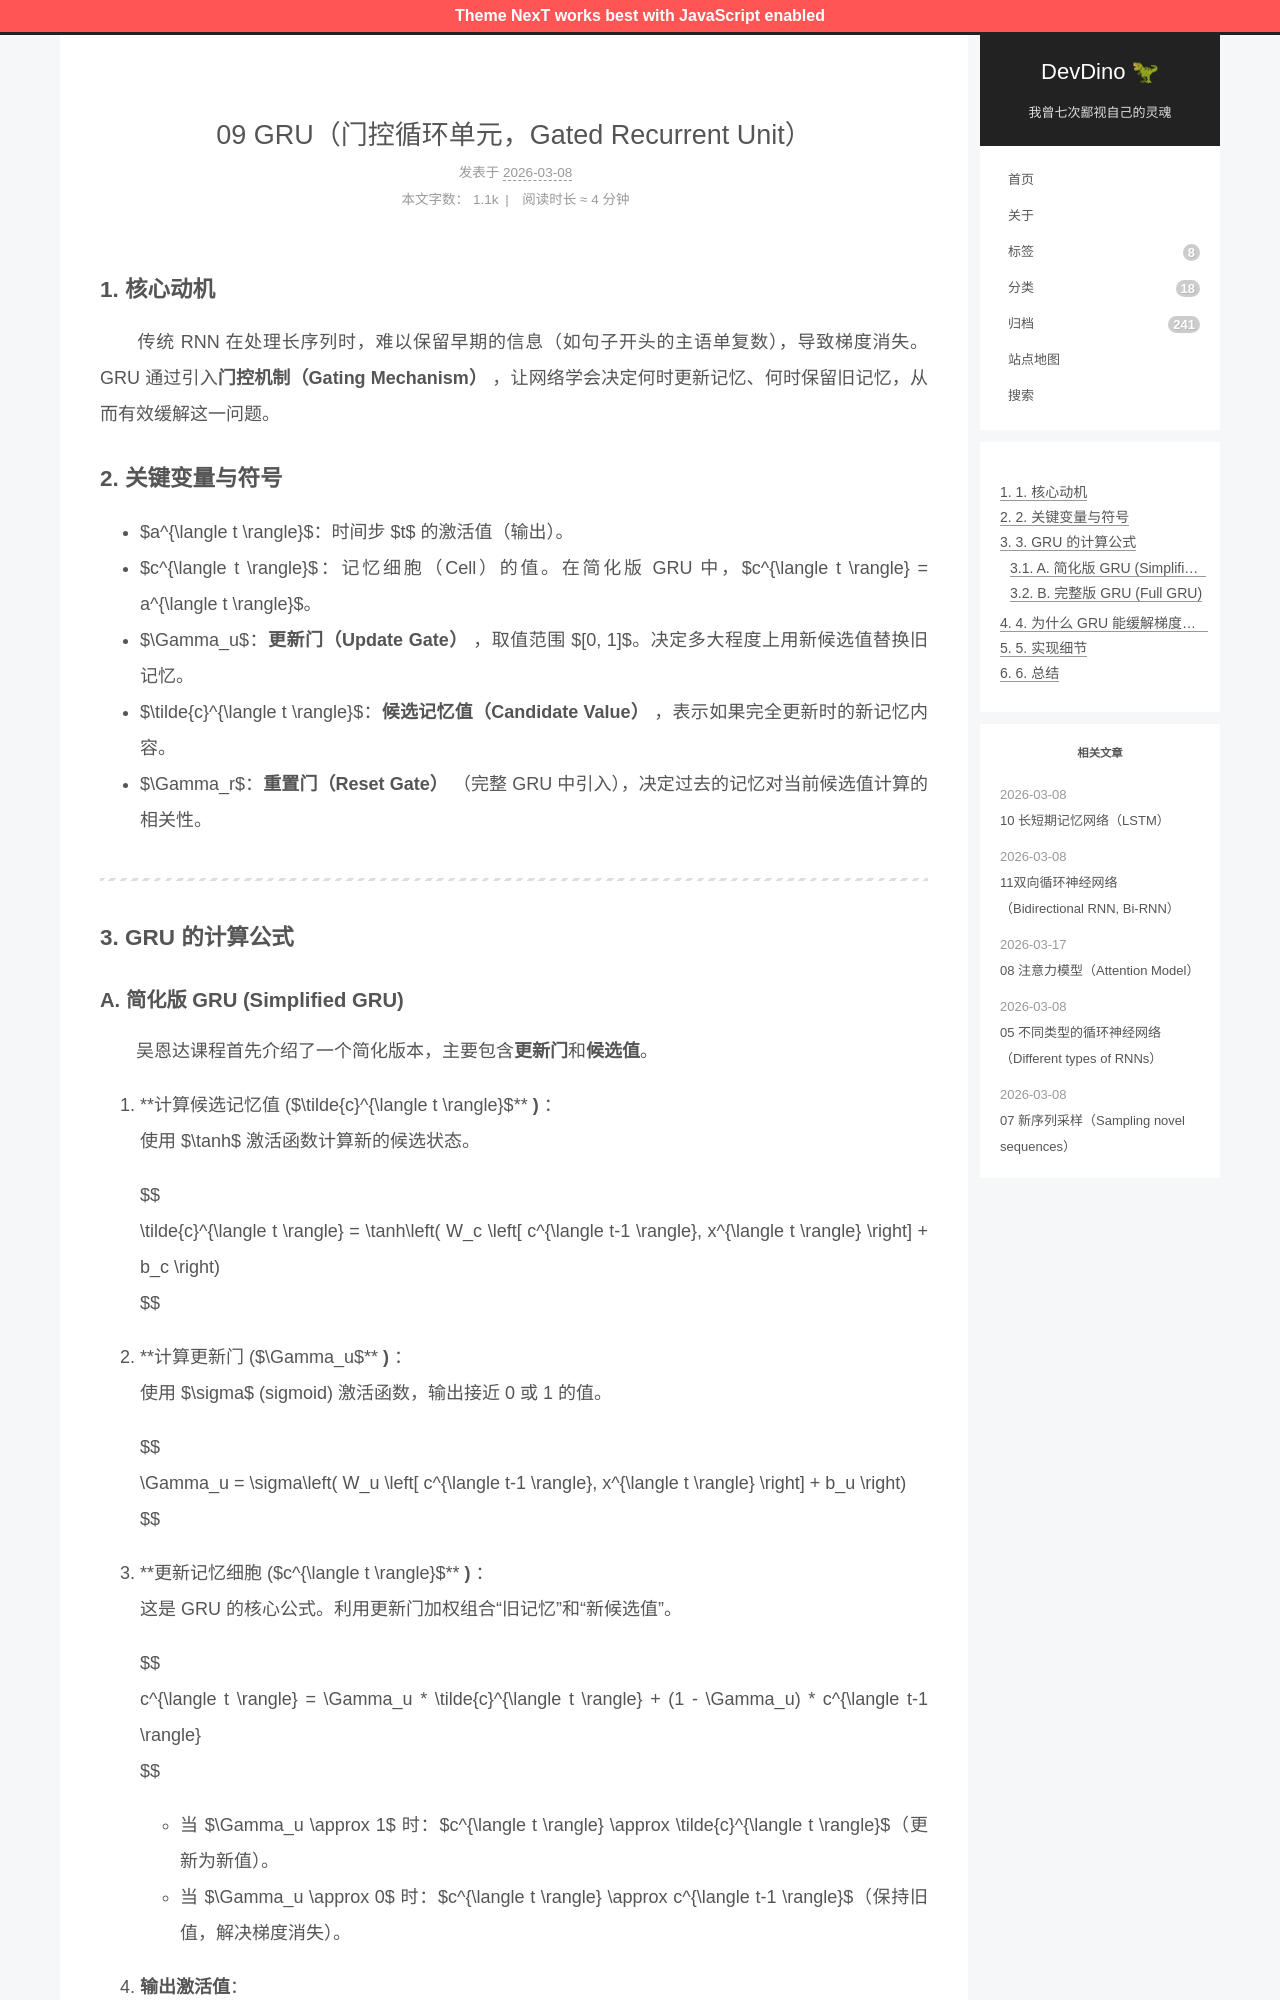

repository: afetmin/blog · page: 循环序列模型/09 GRU（门控循环单元，Gated Recurrent Unit）/index.html · generator: jekyll

---
title: 09 GRU（门控循环单元，Gated Recurrent Unit）
date: 2026-03-08T11:11:21+08:00
lastmod: 2026-03-08T11:11:34+08:00
categories: 循环序列模型
---

### 1. 核心动机

　　传统 RNN 在处理长序列时，难以保留早期的信息（如句子开头的主语单复数），导致梯度消失。GRU 通过引入**门控机制（Gating Mechanism）** ，让网络学会决定何时更新记忆、何时保留旧记忆，从而有效缓解这一问题。

### 2. 关键变量与符号

- $a^{\langle t \rangle}$：时间步 $t$ 的激活值（输出）。
- $c^{\langle t \rangle}$：记忆细胞（Cell）的值。在简化版 GRU 中，$c^{\langle t \rangle} = a^{\langle t \rangle}$。
- $\Gamma_u$：**更新门（Update Gate）** ，取值范围 $[0, 1]$。决定多大程度上用新候选值替换旧记忆。
- $\tilde{c}^{\langle t \rangle}$：**候选记忆值（Candidate Value）** ，表示如果完全更新时的新记忆内容。
- $\Gamma_r$：**重置门（Reset Gate）** （完整 GRU 中引入），决定过去的记忆对当前候选值计算的相关性。

---

### 3. GRU 的计算公式
